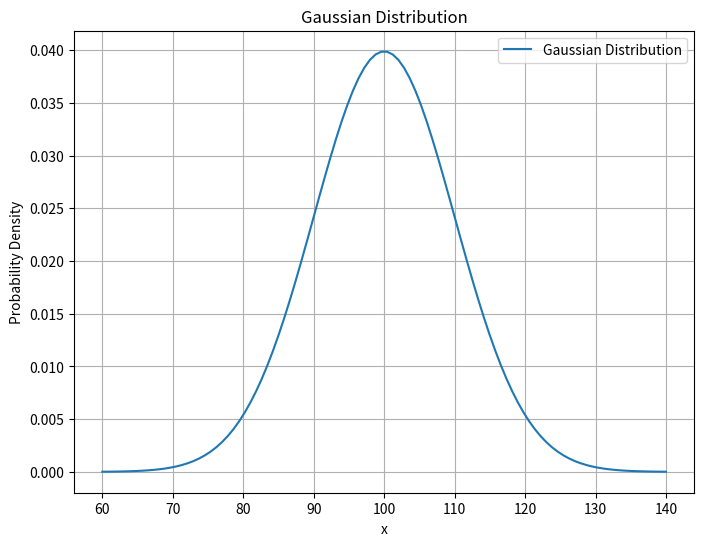

The matplotlib source for this figure:
# 虽然但是，这个代码好像有点错误
import numpy as np
import matplotlib.pyplot as plt

# 定义高斯分布的参数
mu = 100    # 均值
sigma = 10 # 标准差

# 生成数据
x = np.linspace(mu - 4*sigma, mu + 4*sigma, 100)
y = (1/(np.sqrt(2 * np.pi * sigma**2))) * np.exp(-(x - mu)**2 / (2 * sigma**2))

# 绘制高斯分布曲线
plt.figure(figsize=(8, 6))
plt.plot(x, y, label='Gaussian Distribution')
plt.title('Gaussian Distribution')
plt.xlabel('x')
plt.ylabel('Probability Density')
plt.legend()
plt.grid(True)
plt.show()